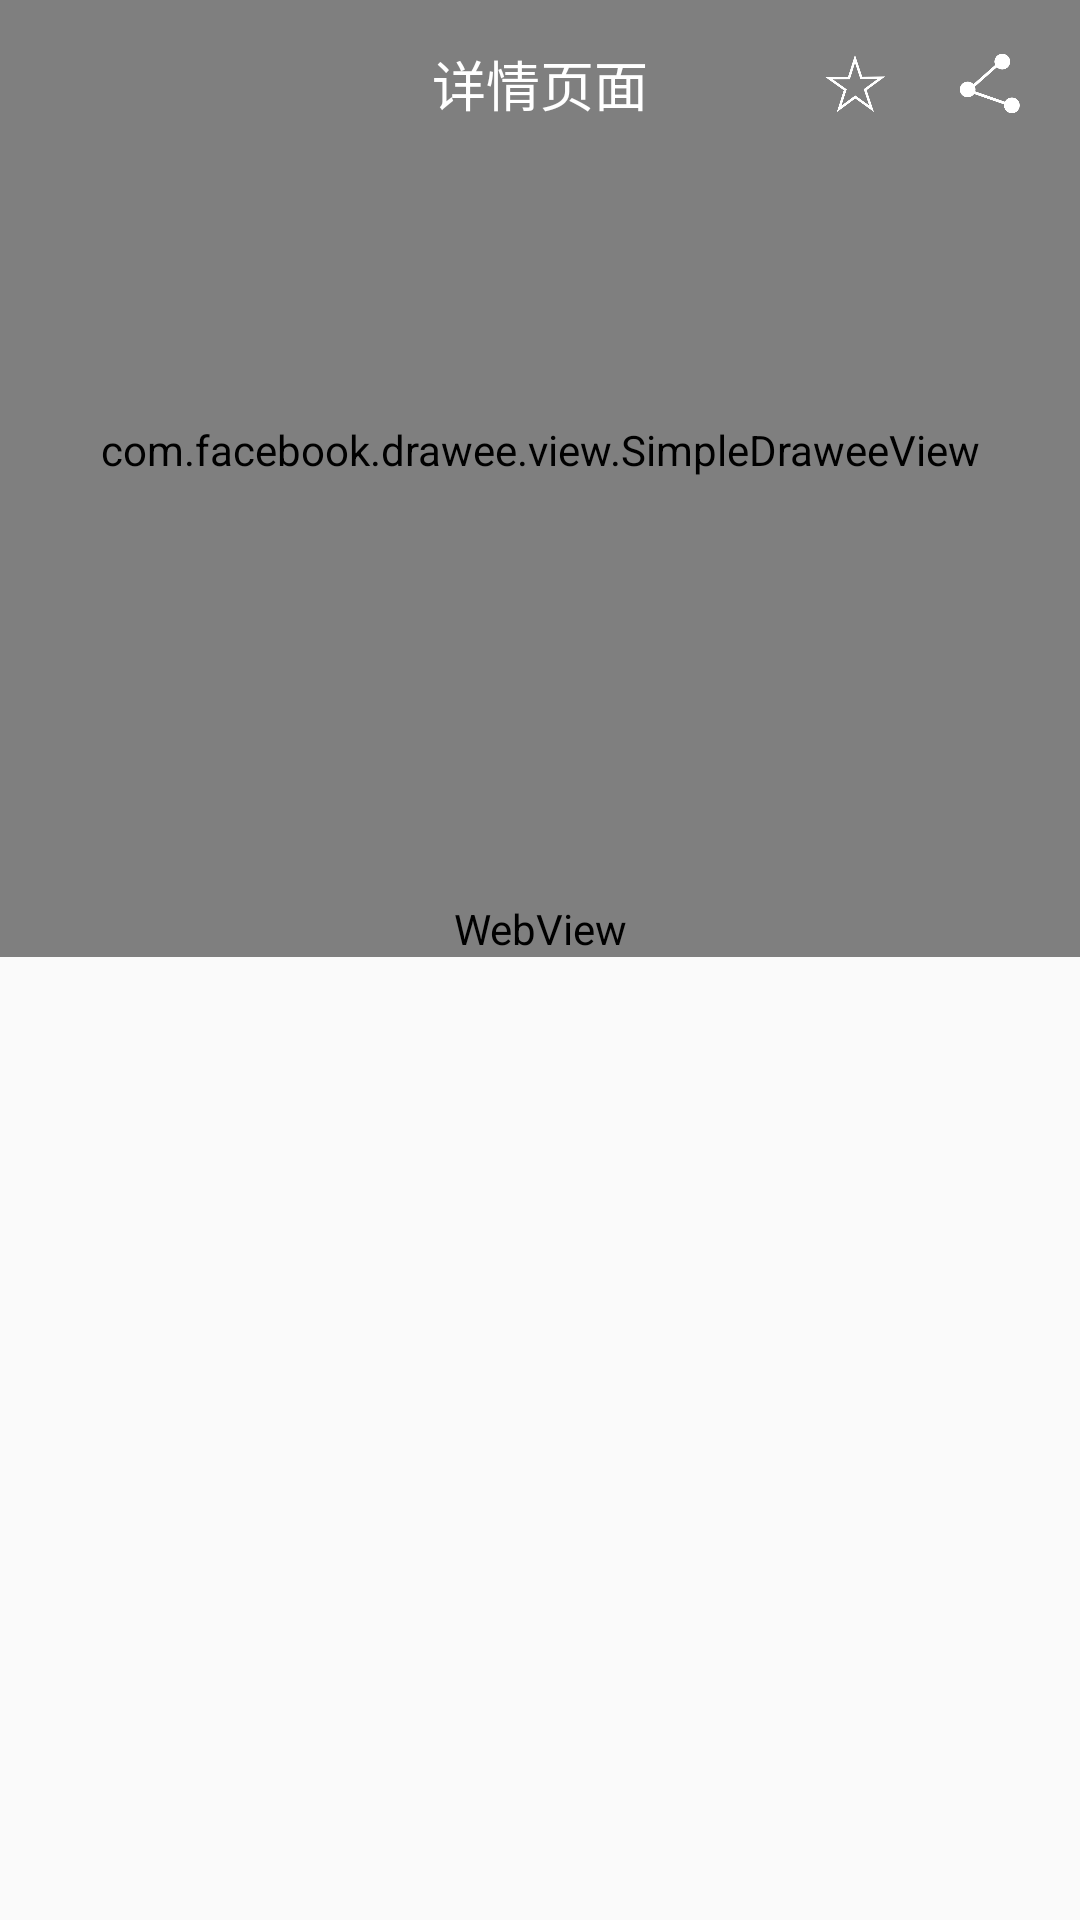

Reconstruct the res/layout file that produces this screen, plus the resources it refers to.
<!-- AndroidManifest.xml: application theme AppTheme -->
<!-- res/layout/activity_detail.xml -->
<?xml version="1.0" encoding="utf-8"?>
<android.support.design.widget.CoordinatorLayout
    xmlns:android="http://schemas.android.com/apk/res/android"
    xmlns:app="http://schemas.android.com/apk/res-auto"
    xmlns:tools="http://schemas.android.com/tools"
    android:id="@+id/activity_detail"
    android:layout_width="match_parent"
    android:layout_height="match_parent"
    android:orientation="vertical"
    tools:context="com.study.fldemo.DetailActivity">


    <android.support.design.widget.AppBarLayout
        android:id="@+id/mAppbar"
        android:layout_width="match_parent"
        android:layout_height="wrap_content"
        android:fitsSystemWindows="true"
        >

        <android.support.design.widget.CollapsingToolbarLayout
            android:id="@+id/ctl"
            android:layout_width="match_parent"
            android:layout_height="300dp"
            app:contentScrim="@color/themeColor"
            app:layout_scrollFlags="scroll|snap|exitUntilCollapsed"
            app:statusBarScrim="@android:color/transparent"
            >

            <com.facebook.drawee.view.SimpleDraweeView
                android:id="@+id/sdv"
                android:layout_width="match_parent"
                android:layout_height="match_parent"
                android:fitsSystemWindows="true"
                app:actualImageScaleType="centerCrop"
                app:layout_collapseMode="parallax"
                />


            <android.support.v7.widget.Toolbar
                android:id="@+id/toolbar"
                android:layout_width="match_parent"
                android:layout_height="?attr/actionBarSize"
                app:contentInsetStart="0dp"
                app:layout_collapseMode="pin"
                >

                <RelativeLayout
                    android:id="@+id/rl"
                    android:layout_width="match_parent"
                    android:layout_height="?attr/actionBarSize"
                    android:fitsSystemWindows="true"
                    app:layout_collapseMode="pin"
                    >

                    <ImageView
                        android:id="@+id/iv_back"
                        android:layout_width="40dp"
                        android:layout_height="45dp"
                        android:layout_centerVertical="true"
                        android:layout_marginLeft="10dp"
                        android:background="@drawable/back_selector"
                        android:padding="10dp"
                        android:src="@drawable/icon_back"
                        />

                    <TextView
                        android:id="@+id/tv_title"
                        android:layout_width="wrap_content"
                        android:layout_height="wrap_content"
                        android:layout_centerInParent="true"
                        android:text="详情页面"
                        android:textColor="@color/white"
                        android:textSize="18sp"/>

                    <ImageView
                        android:id="@+id/iv_share"
                        android:layout_width="40dp"
                        android:layout_height="45dp"
                        android:layout_alignParentRight="true"
                        android:layout_centerVertical="true"
                        android:layout_marginRight="10dp"
                        android:background="@drawable/back_selector"
                        android:padding="10dp"
                        android:src="@drawable/icon_share"
                        />

                    <ImageView
                        android:id="@+id/iv_collect"
                        android:layout_width="40dp"
                        android:layout_height="45dp"
                        android:layout_centerVertical="true"
                        android:layout_marginRight="5dp"
                        android:layout_toLeftOf="@id/iv_share"
                        android:background="@drawable/back_selector"
                        android:padding="10dp"
                        android:src="@drawable/icon_stroke_collect"
                        />

                </RelativeLayout>
            </android.support.v7.widget.Toolbar>
        </android.support.design.widget.CollapsingToolbarLayout>
    </android.support.design.widget.AppBarLayout>

    <android.support.v4.widget.NestedScrollView
        android:layout_width="match_parent"
        android:layout_height="match_parent"
        app:layout_behavior="@string/appbar_scrolling_view_behavior"
        >


        <LinearLayout
            android:layout_width="match_parent"
            android:layout_height="match_parent"
            android:orientation="vertical"
            >

            <WebView
                android:id="@+id/wv"
                android:layout_width="match_parent"
                android:layout_height="match_parent"
                >
            </WebView>

        </LinearLayout>
    </android.support.v4.widget.NestedScrollView>

</android.support.design.widget.CoordinatorLayout>
<!-- resources referenced by this layout -->
<resources>
  <color name="themeColor">#86B951</color>
  <color name="white">#FFFFFF</color>
  <!-- drawable back_selector (drawable) -->
  <?xml version="1.0" encoding="utf-8"?>
  <selector xmlns:android="http://schemas.android.com/apk/res/android">
      <item android:drawable="@drawable/back_pressed" android:state_pressed="true"/>
  
  </selector>
  <!-- drawable icon_share: png bitmap (drawable-xhdpi, 5842 bytes) -->
  <!-- drawable icon_stroke_collect: png bitmap (drawable-xhdpi, 7223 bytes) -->
  <style name="AppTheme" parent="Theme.AppCompat.Light.NoActionBar">
          
          <item name="colorPrimary">@color/colorPrimary</item>
          <item name="colorPrimaryDark">@color/colorPrimaryDark</item>
          <item name="colorAccent">@color/colorAccent</item>
          <item name="colorControlNormal">@color/white</item>
        <item name="android:windowIsTranslucent">true</item>
          <item name="android:windowTranslucentStatus">true</item>
      </style>
  <!-- drawable back_pressed (drawable) -->
  <?xml version="1.0" encoding="utf-8"?>
  <shape xmlns:android="http://schemas.android.com/apk/res/android"
      android:shape="rectangle">
      <solid android:color="@color/backPressed"/>
  </shape>
  <color name="colorPrimary">#86B951</color>
  <color name="colorPrimaryDark">@android:color/transparent</color>
  <color name="colorAccent">#FF4081</color>
  <color name="backPressed">#AAB951</color>
</resources>
